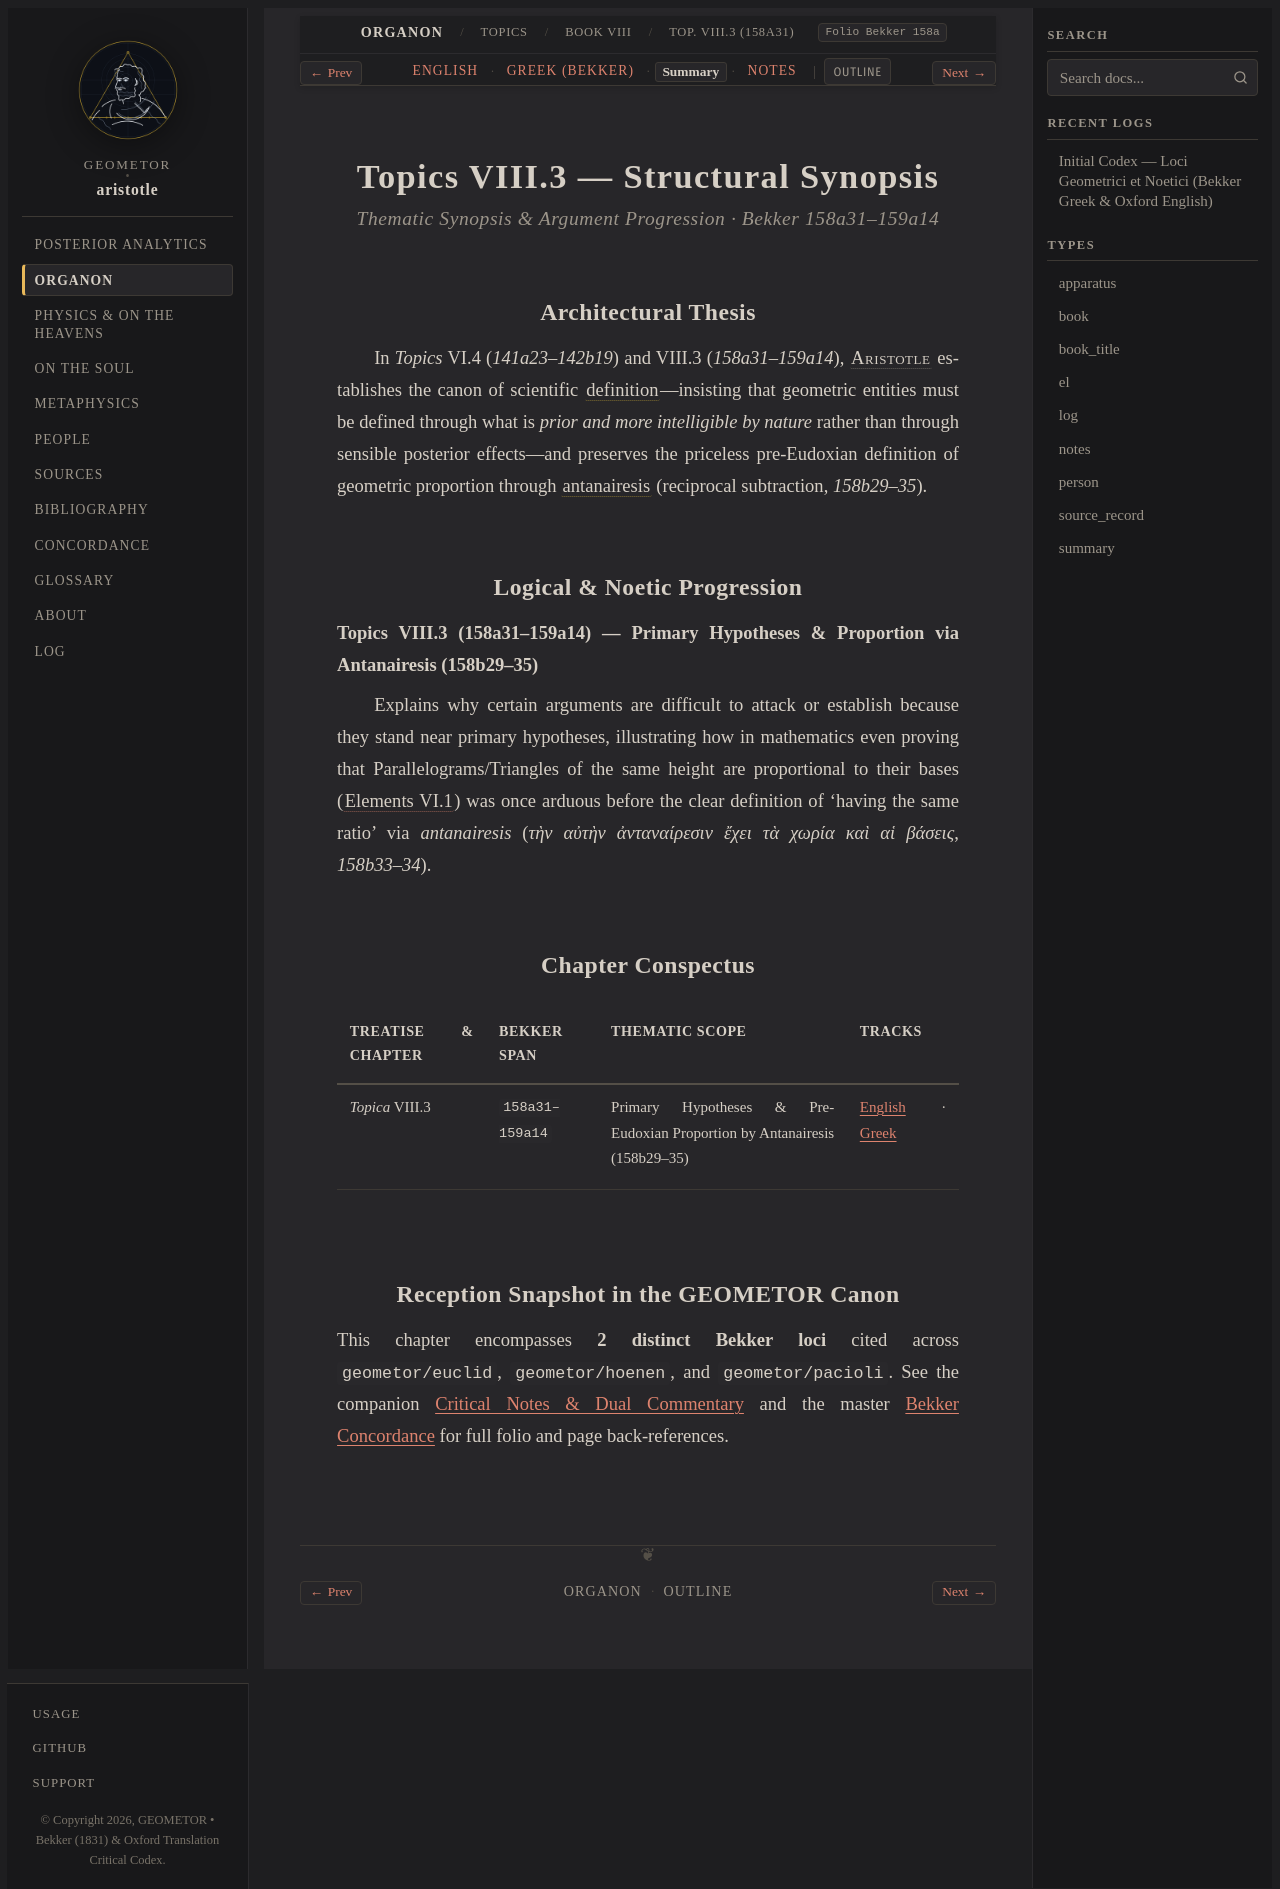

repository: geometor/aristotle · page: organon/topics/book_8/ch_03/summary.html · generator: sphinx

:layout: book
:type: summary
:title: Primary Hypotheses & Pre-Eudoxian Proportion by Antanairesis (158b29–35) — Summary
:canonical_id: Top. VIII.3 (158a31)
:tracks: English: index | Greek: greek | Summary: summary | Notes: notes

.. _liber-2b-topica-definitiones-summary-c2:

===================================
Topics VIII.3 — Structural Synopsis
===================================

.. rubric:: Thematic Synopsis & Argument Progression · Bekker 158a31–159a14

Architectural Thesis
--------------------

In *Topics* VI.4 (`141a23–142b19`) and VIII.3 (`158a31–159a14`), :person:`Aristotle <aristotle>` establishes the canon of scientific :term:`definition <horismos>`—insisting that geometric entities must be defined through what is *prior and more intelligible by nature* rather than through sensible posterior effects—and preserves the priceless pre-Eudoxian definition of geometric proportion through :term:`antanairesis <antanairesis>` (reciprocal subtraction, `158b29–35`).

Logical & Noetic Progression
----------------------------

**Topics VIII.3 (158a31–159a14) — Primary Hypotheses & Proportion via Antanairesis (158b29–35)**

Explains why certain arguments are difficult to attack or establish because they stand near primary hypotheses, illustrating how in mathematics even proving that Parallelograms/Triangles of the same height are proportional to their bases (:cite:`Elements VI.1 <euclid:elements>`) was once arduous before the clear definition of 'having the same ratio' via *antanairesis* (`τὴν αὐτὴν ἀνταναίρεσιν ἔχει τὰ χωρία καὶ αἱ βάσεις`, `158b33–34`).

Chapter Conspectus
------------------

.. list-table::
   :header-rows: 1
   :widths: 24 18 40 18

   * - Treatise & Chapter
     - Bekker Span
     - Thematic Scope
     - Tracks
   * - *Topica* VIII.3
     - ``158a31–159a14``
     - Primary Hypotheses & Pre-Eudoxian Proportion by Antanairesis (158b29–35)
     - :doc:`English <index>` · :doc:`Greek <greek>`

Reception Snapshot in the GEOMETOR Canon
----------------------------------------

This chapter encompasses **2 distinct Bekker loci** cited across ``geometor/euclid``, ``geometor/hoenen``, and ``geometor/pacioli``. See the companion :doc:`Critical Notes & Dual Commentary <notes>` and the master :doc:`Bekker Concordance </concordance>` for full folio and page back-references.
